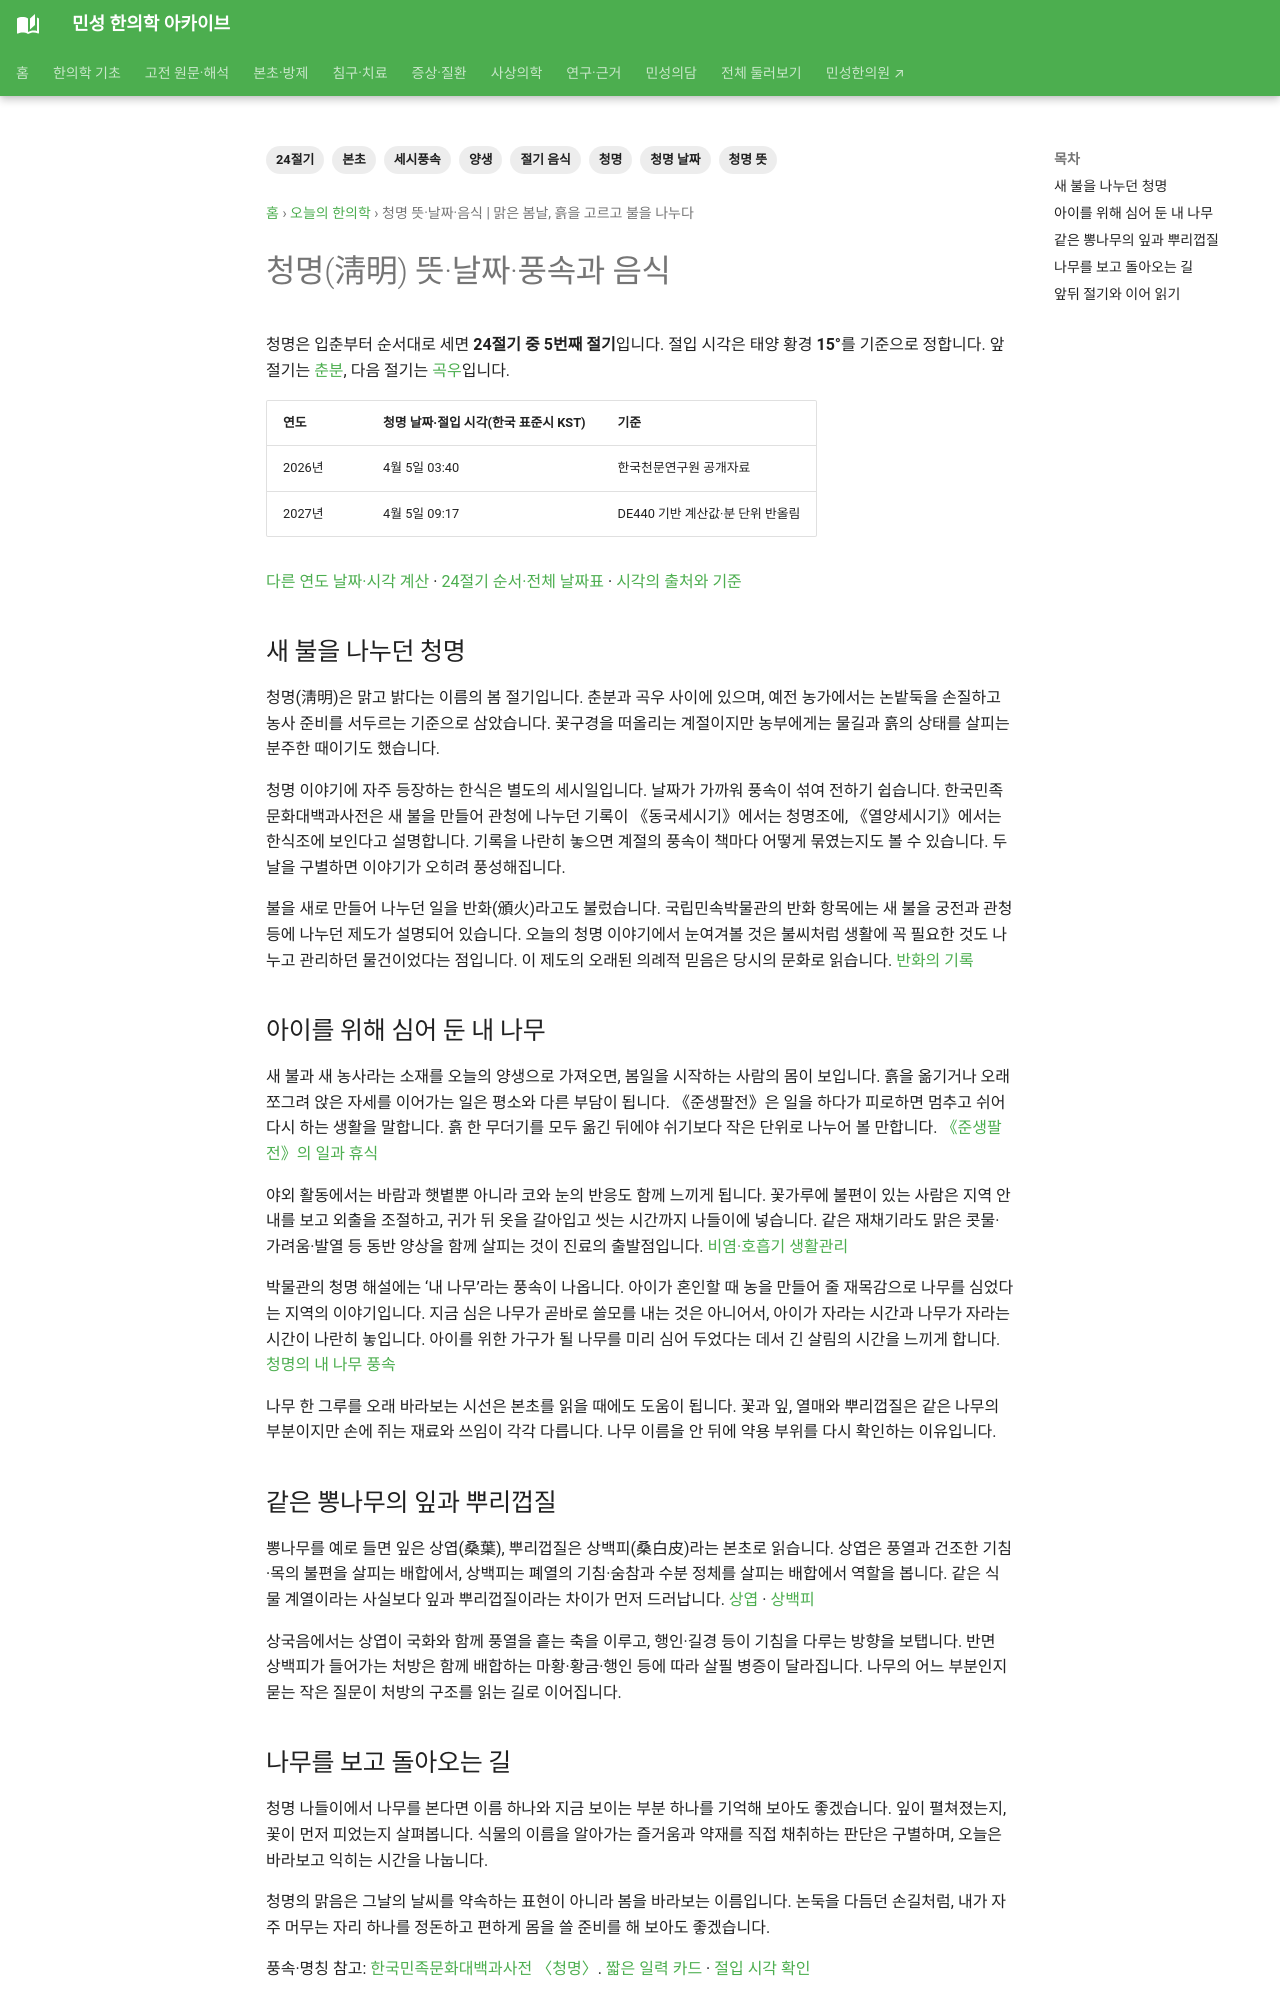

repository: joowon1111/minseong-korean-medicine-wiki · page: daily-korean-medicine/solar-terms/cheongmyeong/index.html · generator: mkdocs

---
title: 청명 뜻·날짜·음식 | 맑은 봄날, 흙을 고르고 불을 나누다
description: 청명(淸明)의 뜻과 2026·2027년 날짜·절입 시각, 풍속과 음식을 알아봅니다. 맑은 봄날, 흙을 고르고 불을 나누다 이야기를 본초·고전 원문과 함께 읽습니다.
tags: [24절기, 청명, 청명 뜻, 청명 날짜, 절기 음식, 세시풍속, 본초, 양생]
---
# 청명(淸明) 뜻·날짜·풍속과 음식 {#cheongmyeong}

청명은 입춘부터 순서대로 세면 **24절기 중 5번째 절기**입니다. 절입 시각은 태양 황경 **15°**를 기준으로 정합니다. 앞 절기는 [춘분](chunbun.md), 다음 절기는 [곡우](gogu.md)입니다.

| 연도 | 청명 날짜·절입 시각(한국 표준시 KST) | 기준 |
|---|---|---|
| 2026년 | 4월 5일 03:40 | 한국천문연구원 공개자료 |
| 2027년 | 4월 5일 09:17 | DE440 기반 계산값·분 단위 반올림 |

[다른 연도 날짜·시각 계산](../solar-terms.md#solar-calculator) · [24절기 순서·전체 날짜표](../solar-terms.md) · [시각의 출처와 기준](../solar-terms.md#annual-time)

<!-- solar-story:start -->
## 새 불을 나누던 청명

청명(淸明)은 맑고 밝다는 이름의 봄 절기입니다. 춘분과 곡우 사이에 있으며, 예전 농가에서는 논밭둑을 손질하고 농사 준비를 서두르는 기준으로 삼았습니다. 꽃구경을 떠올리는 계절이지만 농부에게는 물길과 흙의 상태를 살피는 분주한 때이기도 했습니다.

청명 이야기에 자주 등장하는 한식은 별도의 세시일입니다. 날짜가 가까워 풍속이 섞여 전하기 쉽습니다. 한국민족문화대백과사전은 새 불을 만들어 관청에 나누던 기록이 《동국세시기》에서는 청명조에, 《열양세시기》에서는 한식조에 보인다고 설명합니다. 기록을 나란히 놓으면 계절의 풍속이 책마다 어떻게 묶였는지도 볼 수 있습니다. 두 날을 구별하면 이야기가 오히려 풍성해집니다.

불을 새로 만들어 나누던 일을 반화(頒火)라고도 불렀습니다. 국립민속박물관의 반화 항목에는 새 불을 궁전과 관청 등에 나누던 제도가 설명되어 있습니다. 오늘의 청명 이야기에서 눈여겨볼 것은 불씨처럼 생활에 꼭 필요한 것도 나누고 관리하던 물건이었다는 점입니다. 이 제도의 오래된 의례적 믿음은 당시의 문화로 읽습니다. [반화의 기록](https://folkency.nfm.go.kr/topic/반화)

## 아이를 위해 심어 둔 내 나무

새 불과 새 농사라는 소재를 오늘의 양생으로 가져오면, 봄일을 시작하는 사람의 몸이 보입니다. 흙을 옮기거나 오래 쪼그려 앉은 자세를 이어가는 일은 평소와 다른 부담이 됩니다. 《준생팔전》은 일을 하다가 피로하면 멈추고 쉬어 다시 하는 생활을 말합니다. 흙 한 무더기를 모두 옮긴 뒤에야 쉬기보다 작은 단위로 나누어 볼 만합니다. [《준생팔전》의 일과 휴식](../../yangsaeng/index.md#work-rest)

야외 활동에서는 바람과 햇볕뿐 아니라 코와 눈의 반응도 함께 느끼게 됩니다. 꽃가루에 불편이 있는 사람은 지역 안내를 보고 외출을 조절하고, 귀가 뒤 옷을 갈아입고 씻는 시간까지 나들이에 넣습니다. 같은 재채기라도 맑은 콧물·가려움·발열 등 동반 양상을 함께 살피는 것이 진료의 출발점입니다. [비염·호흡기 생활관리](../../pillar/respiratory-rhinitis-immune.md)

박물관의 청명 해설에는 ‘내 나무’라는 풍속이 나옵니다. 아이가 혼인할 때 농을 만들어 줄 재목감으로 나무를 심었다는 지역의 이야기입니다. 지금 심은 나무가 곧바로 쓸모를 내는 것은 아니어서, 아이가 자라는 시간과 나무가 자라는 시간이 나란히 놓입니다. 아이를 위한 가구가 될 나무를 미리 심어 두었다는 데서 긴 살림의 시간을 느끼게 합니다. [청명의 내 나무 풍속](https://webzine.nfm.go.kr/2016/03/29/반짝반짝-청명/)

나무 한 그루를 오래 바라보는 시선은 본초를 읽을 때에도 도움이 됩니다. 꽃과 잎, 열매와 뿌리껍질은 같은 나무의 부분이지만 손에 쥐는 재료와 쓰임이 각각 다릅니다. 나무 이름을 안 뒤에 약용 부위를 다시 확인하는 이유입니다.
